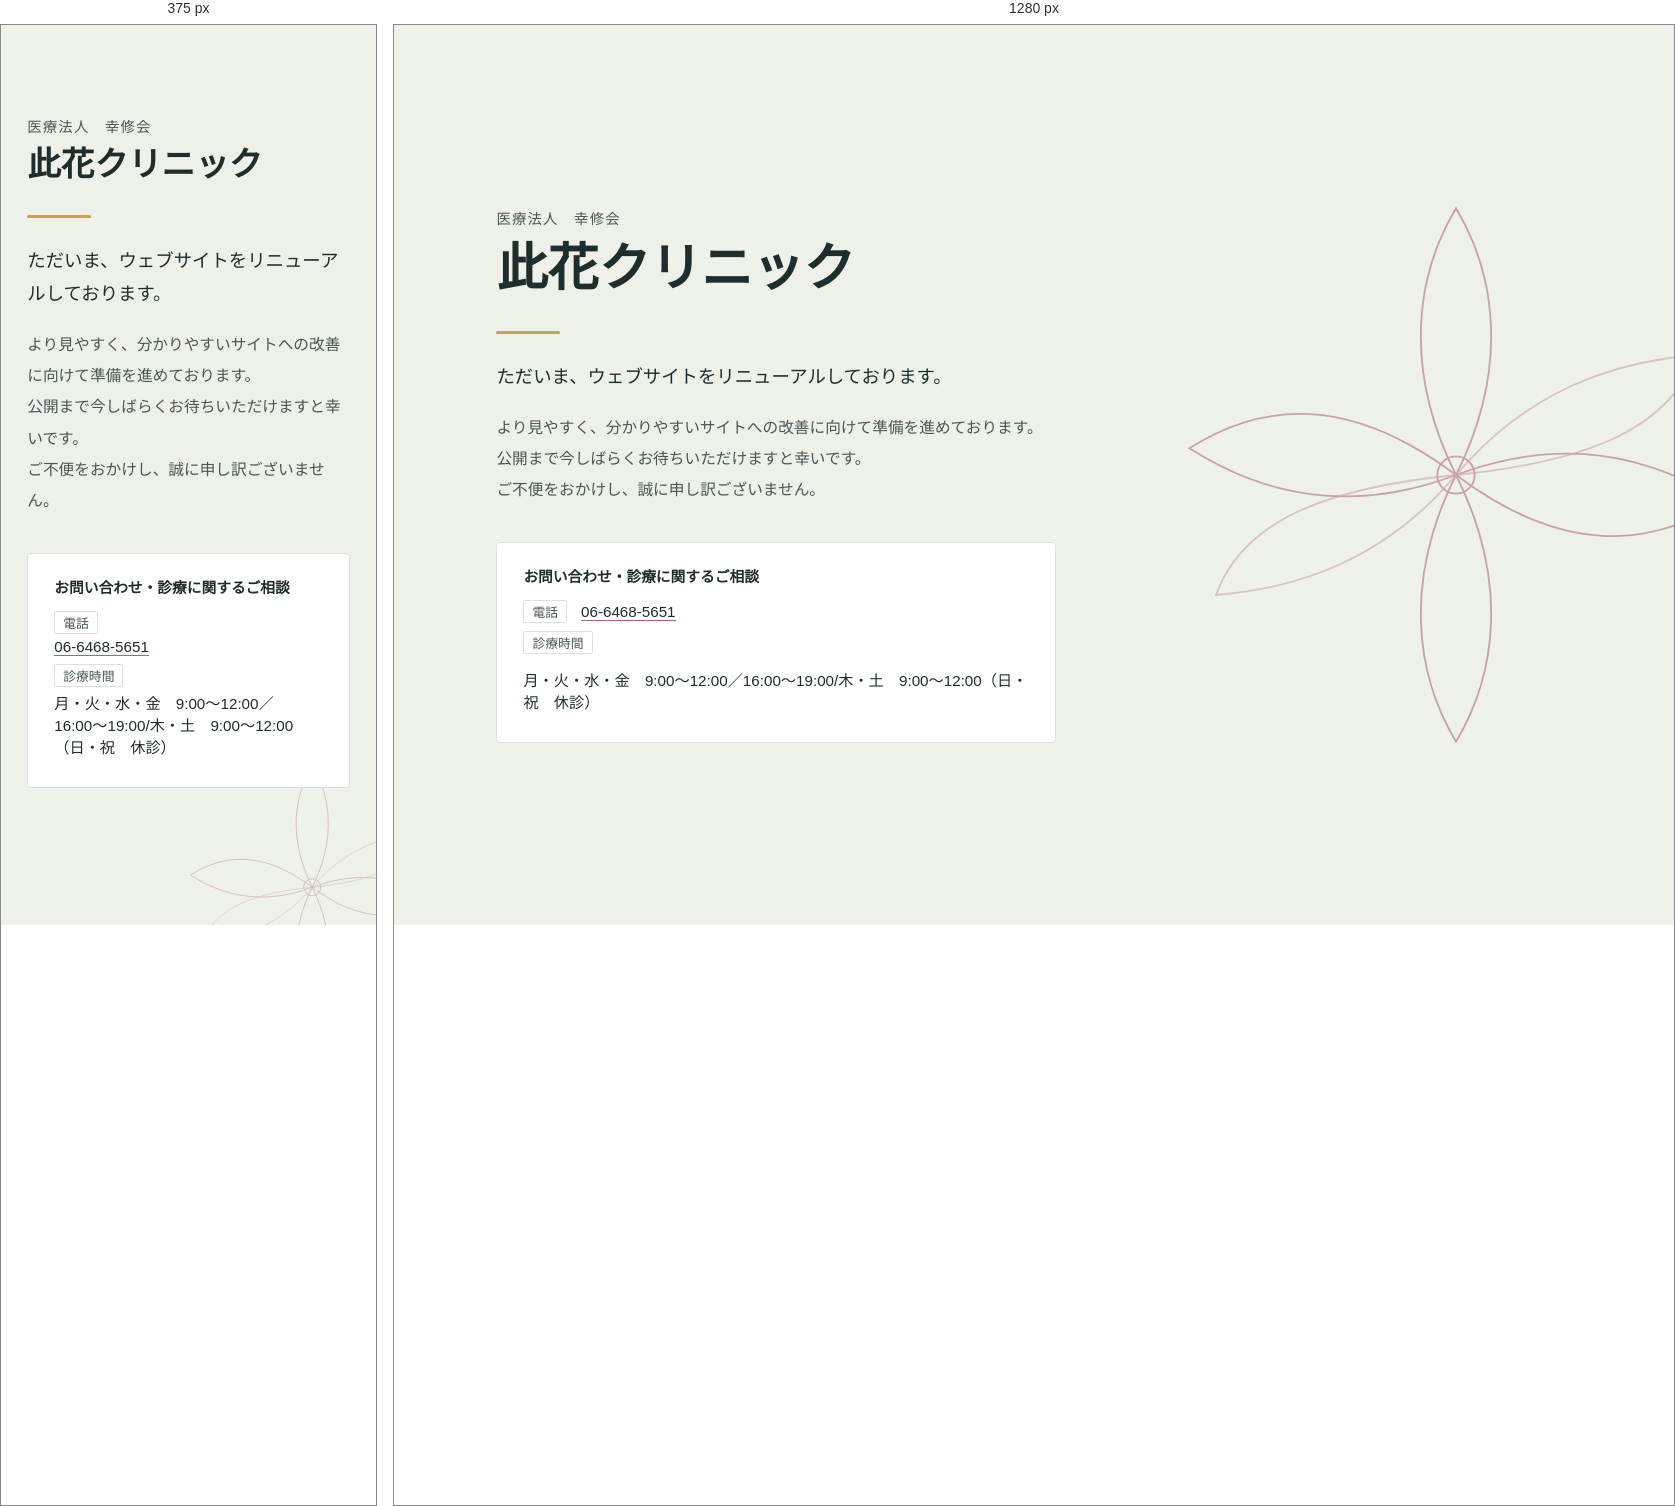
Rendered at 375 px and 1280 px, left to right.

<!-- file: index.html -->
<!DOCTYPE html>
<html lang="ja">
<head>
<meta charset="UTF-8">
<meta name="viewport" content="width=device-width, initial-scale=1.0">
<title>此花クリニック｜サイトリニューアルのお知らせ</title>
<link rel="preconnect" href="https://fonts.googleapis.com">
<link rel="preconnect" href="https://fonts.gstatic.com" crossorigin>
<link href="https://fonts.googleapis.com/css2?family=Shippori+Mincho:wght@500;700&family=Noto+Sans+JP:wght@400;500;700&display=swap" rel="stylesheet">
<link rel="stylesheet" href="style.css">
</head>
<body>

  <main class="wrap">
    <div class="content">
      <p class="org">医療法人　幸修会</p>
      <h1 class="clinic-name">此花クリニック</h1>

      <div class="rule" aria-hidden="true"></div>

      <p class="lead">ただいま、ウェブサイトをリニューアルしております。</p>

      <p class="body">
        より見やすく、分かりやすいサイトへの改善に向けて準備を進めております。<br>
        公開まで今しばらくお待ちいただけますと幸いです。<br>
        ご不便をおかけし、誠に申し訳ございません。
      </p>

      <div class="info-card">
        <p class="info-title">お問い合わせ・診療に関するご相談</p>
        <p class="info-line"><span class="info-label">電話</span><a href="tel:0664685651"> 06-6468-5651</a></p>
        <p class="info-line"><span class="info-label">診療時間</span>月・火・水・金　9:00〜12:00／16:00〜19:00/木・土　9:00〜12:00（日・祝　休診）</p>
        
      </div>
    </div>

    <svg class="bloom" viewBox="0 0 480 480" xmlns="http://www.w3.org/2000/svg" aria-hidden="true">
      <g fill="none" stroke="#a9647a" stroke-width="1.4" stroke-linecap="round">
        <path d="M240 240 C 200 160, 210 90, 240 40 C 270 90, 280 160, 240 240 Z"/>
        <path d="M240 240 C 320 210, 385 225, 440 260 C 385 295, 320 300, 240 240 Z"/>
        <path d="M240 240 C 280 320, 270 390, 240 440 C 210 390, 200 320, 240 240 Z"/>
        <path d="M240 240 C 160 270, 95 255, 40 220 C 95 185, 160 180, 240 240 Z"/>
        <path d="M240 240 C 295 175, 360 155, 420 150 C 400 205, 340 230, 240 240 Z" opacity="0.6"/>
        <path d="M240 240 C 185 305, 120 325, 60 330 C 80 275, 140 250, 240 240 Z" opacity="0.6"/>
        <circle cx="240" cy="240" r="14"/>
      </g>
    </svg>
  </main>

</body>
</html>


/* @media block from style.css */
@media (max-width: 760px) {
  .wrap {
    padding: 10vh 7vw;
    align-items: flex-start;
  }
  .bloom {
    right: -22%;
    top: auto;
    bottom: -12%;
    transform: none;
    width: 78vw;
    opacity: 0.4;
  }
  .info-line {
    flex-direction: column;
    gap: 4px;
  }
}